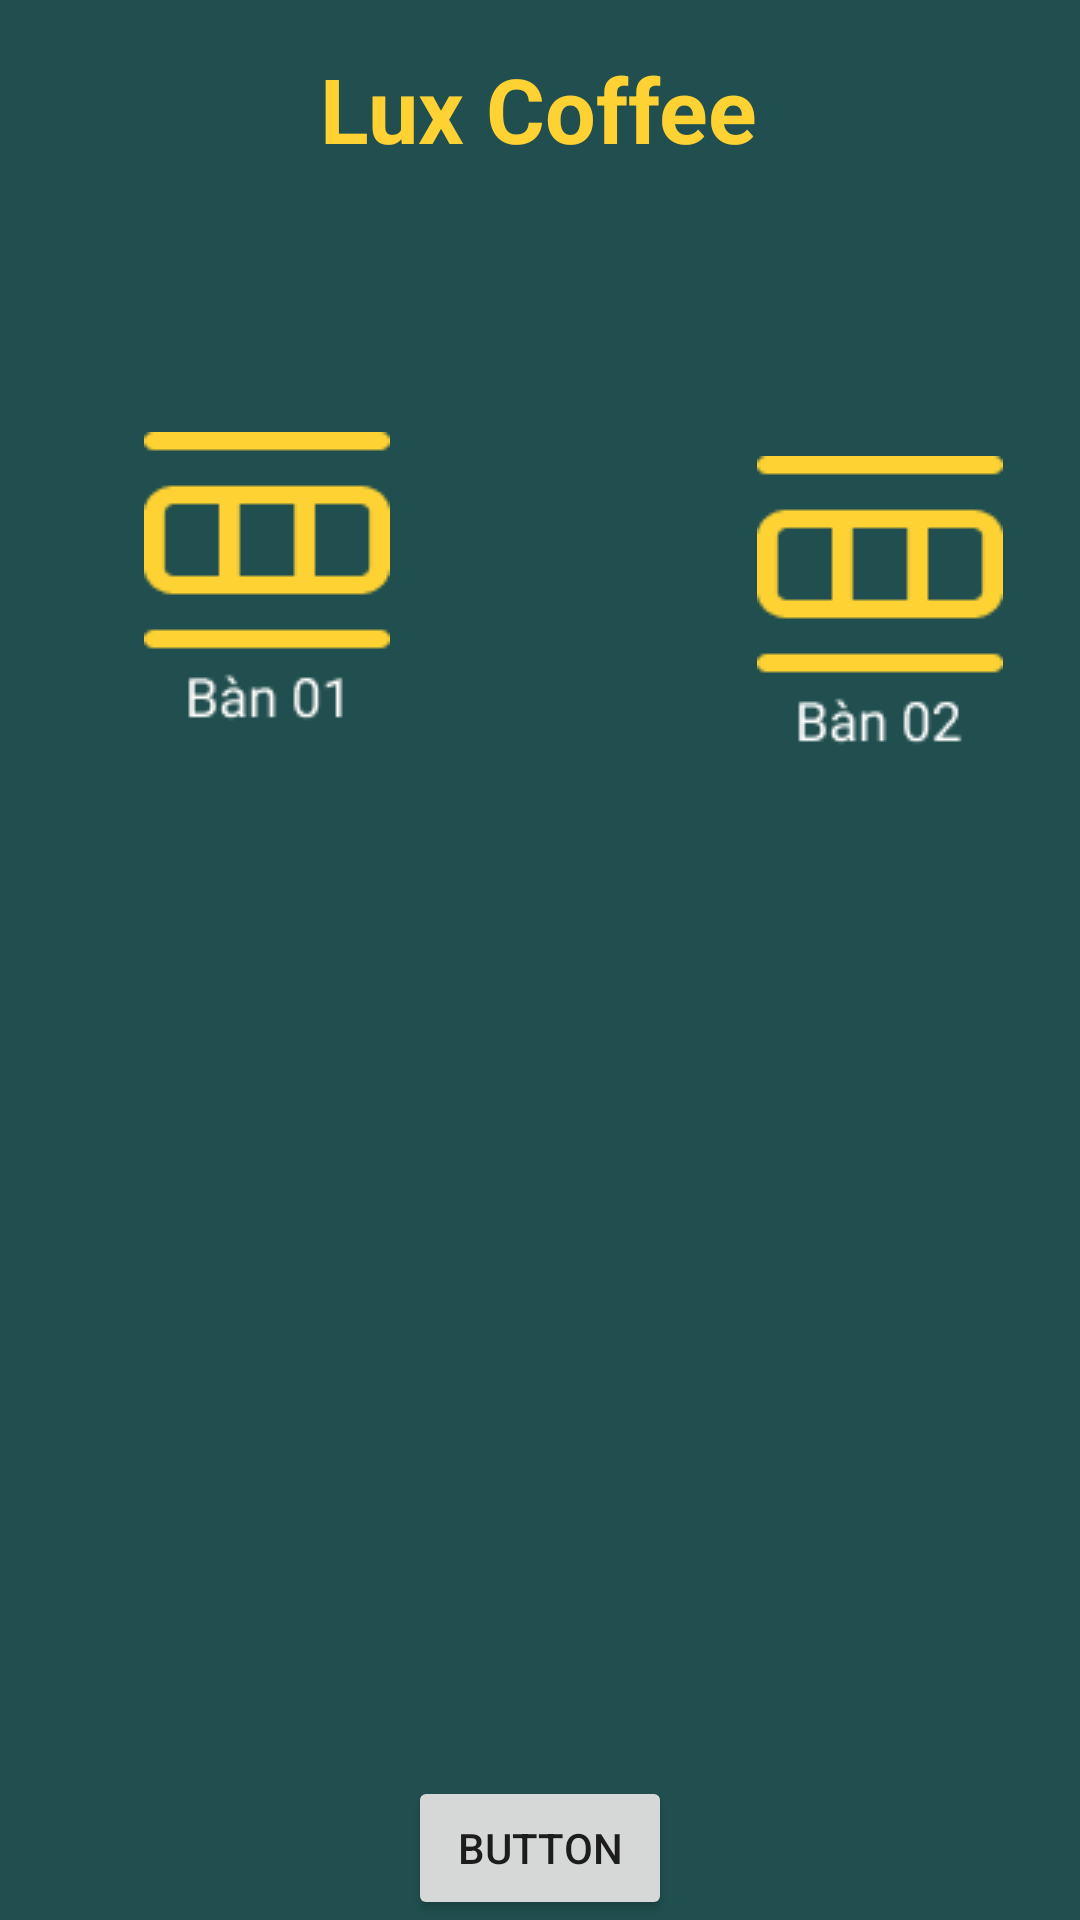

Android layout source for this screen:
<!-- AndroidManifest.xml: application theme Theme.29_18078791_LeKhacTrung -->
<!-- res/layout/activity_customer_screen.xml -->
<?xml version="1.0" encoding="utf-8"?>
<androidx.constraintlayout.widget.ConstraintLayout xmlns:android="http://schemas.android.com/apk/res/android"
    xmlns:app="http://schemas.android.com/apk/res-auto"
    xmlns:tools="http://schemas.android.com/tools"
    android:layout_width="match_parent"
    android:layout_height="match_parent"
    tools:context=".CustomerScreen"
    android:background="#214F4F">

    <TextView
        android:id="@+id/textView3"
        android:layout_width="wrap_content"
        android:layout_height="wrap_content"
        android:layout_marginTop="16dp"
        android:text="Lux Coffee"
        android:textColor="#FFD233"
        android:textSize="30dp"
        android:textStyle="bold"
        app:layout_constraintEnd_toEndOf="parent"
        app:layout_constraintHorizontal_bias="0.498"
        app:layout_constraintStart_toStartOf="parent"
        app:layout_constraintTop_toTopOf="parent" />

    <Button
        android:id="@+id/btnSignOut"
        android:layout_width="wrap_content"
        android:layout_height="wrap_content"
        android:text="Button"
        app:layout_constraintBottom_toBottomOf="parent"
        app:layout_constraintEnd_toEndOf="parent"
        app:layout_constraintStart_toStartOf="parent" />

    <ImageView
        android:id="@+id/ban1"
        android:layout_width="wrap_content"
        android:layout_height="wrap_content"
        android:layout_marginTop="144dp"
        app:layout_constraintEnd_toEndOf="parent"
        app:layout_constraintHorizontal_bias="0.173"
        app:layout_constraintStart_toStartOf="parent"
        app:layout_constraintTop_toTopOf="parent"
        app:srcCompat="@drawable/ban1" />

    <ImageView
        android:id="@+id/ban2"
        android:layout_width="wrap_content"
        android:layout_height="wrap_content"
        android:layout_marginTop="152dp"
        app:layout_constraintEnd_toEndOf="parent"
        app:layout_constraintHorizontal_bias="0.826"
        app:layout_constraintStart_toEndOf="@+id/ban1"
        app:layout_constraintTop_toTopOf="parent"
        app:srcCompat="@drawable/ban2" />
</androidx.constraintlayout.widget.ConstraintLayout>
<!-- resources referenced by this layout -->
<resources>
  <!-- drawable ban1: png bitmap (drawable, 1478 bytes) -->
  <!-- drawable ban2: png bitmap (drawable, 1328 bytes) -->
  <style name="Theme.29_18078791_LeKhacTrung" parent="Theme.MaterialComponents.DayNight.DarkActionBar">
          
          <item name="colorPrimary">@color/purple_500</item>
          <item name="colorPrimaryVariant">@color/purple_700</item>
          <item name="colorOnPrimary">@color/white</item>
          
          <item name="colorSecondary">@color/teal_200</item>
          <item name="colorSecondaryVariant">@color/teal_700</item>
          <item name="colorOnSecondary">@color/black</item>
          
          <item name="android:statusBarColor" tools:targetApi="l">?attr/colorPrimaryVariant</item>
          
      </style>
  <!-- not gathered from this repository: default colours our renderer supplied (Android Studio template values) -->
  <color name="purple_500">#FF6200EE</color>
  <color name="purple_700">#FF3700B3</color>
  <color name="teal_200">#FF03DAC5</color>
  <color name="teal_700">#FF018786</color>
  <color name="black">#FF000000</color>
  <color name="white">#FFFFFFFF</color>
</resources>
